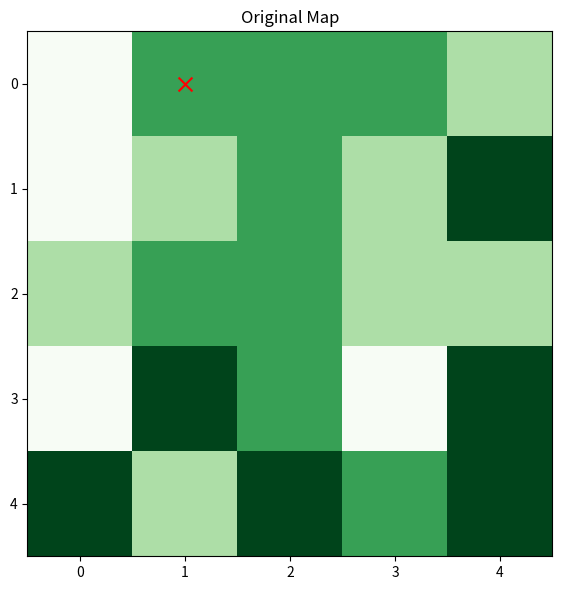

Recreate this plot in Python.
import matplotlib.pyplot as plt
import matplotlib
import numpy as np
from matplotlib import cm
import random
import matplotlib.gridspec as gridspec
import sys
import copy
import time


dim = 5

flatTerrainRate = 0.1
hillyTerrainRate = 0.3
forestedTerrainRate = 0.7
caveTerrainRate = 0.9

flat = 0 
hilly = 1
forested = 2
cave = 3

# Generates the terrain and values for the map
def generateMap(dim):
        map = np.zeros([dim, dim])
        for i in range(dim):
            for j in range(dim):
                p = np.random.rand()
                if p <= 0.2:
                    # Initialize Flat Terrain
                    map[i][j] = flat
                elif p > 0.2 and p <= 0.5:
                    # Initialize Hilly Terrain
                    map[i][j] = hilly
                elif p > 0.5 and p <= 0.8:
                    # Initialize Forested Terrain
                    map[i][j] = forested
                else:
                    # Initialize Cave Terrain
                    map[i][j] = cave
        return map

# Generates the coordinates of the target marker and agent marker
def generateMarker(dim):
    i = np.random.randint(dim)
    j = np.random.randint(dim)
    return [i, j]

# Generates the initial probability state of the grid 
def generateInitialState(dim):
    initialProb = 1/(dim*dim)
    probState = np.zeros([dim, dim])
    for i in range(dim):
        for j in range(dim):
            probState[i][j] = initialProb
    return probState

# State where agent is at target coordinate and tries to find the target
def targetState(t, map, agent, target):
    foundVal = np.random.rand()
    targeti = agent[0]
    targetj = agent[1]

    # If the randomly generated number is greater than the rate of the target then the target is found
    if map[targeti][targetj] == flat :
        if foundVal > flatTerrainRate :
            print(t)
            return 1
    elif map[targeti][targetj] == hilly :
       if foundVal > hillyTerrainRate :
            print(t)
            return 1
    elif map[targeti][targetj] == forested :
       if foundVal > forestedTerrainRate :
            print(t)
            return 1
    else :
        if foundVal > caveTerrainRate :
            print(t)
            return 1
    
    # if not found we continue with update
    return
        

# Updates our current belief state at time t
def updateBeliefState(dim, beliefState, t, map, agent, target):
    agenti = agent[0]
    agentj = agent[1]
    if (agent[0] == target[0] and agent[1] == target[1]):
        check = targetState(t, map, agent, target)
        # if check successful return 1 and print chart
        if (check == 1) :
            validPrint = printGrid(map, target)
            if(validPrint == 1):
                return 0

    beliefState[agenti][agentj]
    if map[agenti][agentj] == flat :
        # currentProb = flatTerrainRate * initialProb
        #print("flats")
        beliefState[agenti][agentj] = beliefState[agenti][agentj] * flatTerrainRate
    elif map[agenti][agentj] == hilly :
        # currentProb = hillyTerrainRate * initialProb
        #print("hilly")
        beliefState[agenti][agentj] = beliefState[agenti][agentj] * hillyTerrainRate
    elif map[agenti][agentj] == forested :
        # currentProb = forestedTerrainRate * initialProb
        #print("forested")
        beliefState[agenti][agentj] = beliefState[agenti][agentj] * forestedTerrainRate
    else :
        # currentProb = caveTerrainRate * initialProb
        #print("cave")
        beliefState[agenti][agentj] = beliefState[agenti][agentj] * caveTerrainRate
    
    newTotal = np.sum(beliefState)

    #newProbOfCurr = currentProb / newTotal
    #newProbOfRest = initialProb / newTotal

    #beliefState[0:dim][0:dim] = newProbOfRest
    #beliefState[x][y] = newProbOfCurr
    beliefState = beliefState/newTotal
    #print("inside", beliefState)
    return beliefState
   

# returns manhattan distance between two coordinates
def manhattanDistance(x1, y1, x2, y2):
        return abs(x1-x2) + abs(y1-y2)

# Searches grid for next position that agent shall search
def searchNext(t, dim, beliefState, agent):
    maxVal = 0
    mXCoor = 0
    mYCoor = 0
    smallestDist = dim * dim
    for searchi in range(dim):
        for searchj in range(dim):
            if beliefState[searchi][searchj] > maxVal:
                maxVal = beliefState[searchi][searchj]
                mXCoor = searchi
                mYCoor = searchj
                smallestDist = dim * dim
            elif beliefState[searchi][searchj] == maxVal:
                manDist = manhattanDistance(searchi, searchj, agent[0], agent[1])
                if manDist < smallestDist:
                    smallestDist = manDist
                    maxVal = beliefState[searchi][searchj]
                    mXCoor = searchi
                    mYCoor = searchj
    agent[0] = mXCoor
    agent[1] = mYCoor

# Runs the search for the agent
def executeRule1():
    t = 0
    map = generateMap(dim)
    target = generateMarker(dim)
    agent = generateMarker(dim)
    beliefState = generateInitialState(dim) 
    while True:
        t = t + 1
        beliefState = updateBeliefState(dim, beliefState, t, map, agent, target)
        if isinstance(beliefState,int):
            return
        # print("outside", beliefState)
        searchNext(t,dim,beliefState,agent)
    return
def printGrid(map, target):
    grid = gridspec.GridSpec(ncols=2, nrows=2)
    # Make a grid of 4 equal parts
    fig = plt.figure(figsize=(15,15))
    ogMap = fig.add_subplot(grid[0, 0])
    Image = ogMap.imshow(map, cmap = cm.get_cmap('Greens', 4))
    ogMap.set_title("Original Map")
    ogMap.scatter(target[1], target[0], s=100, c='red', marker='x')
    return 1

executeRule1()

